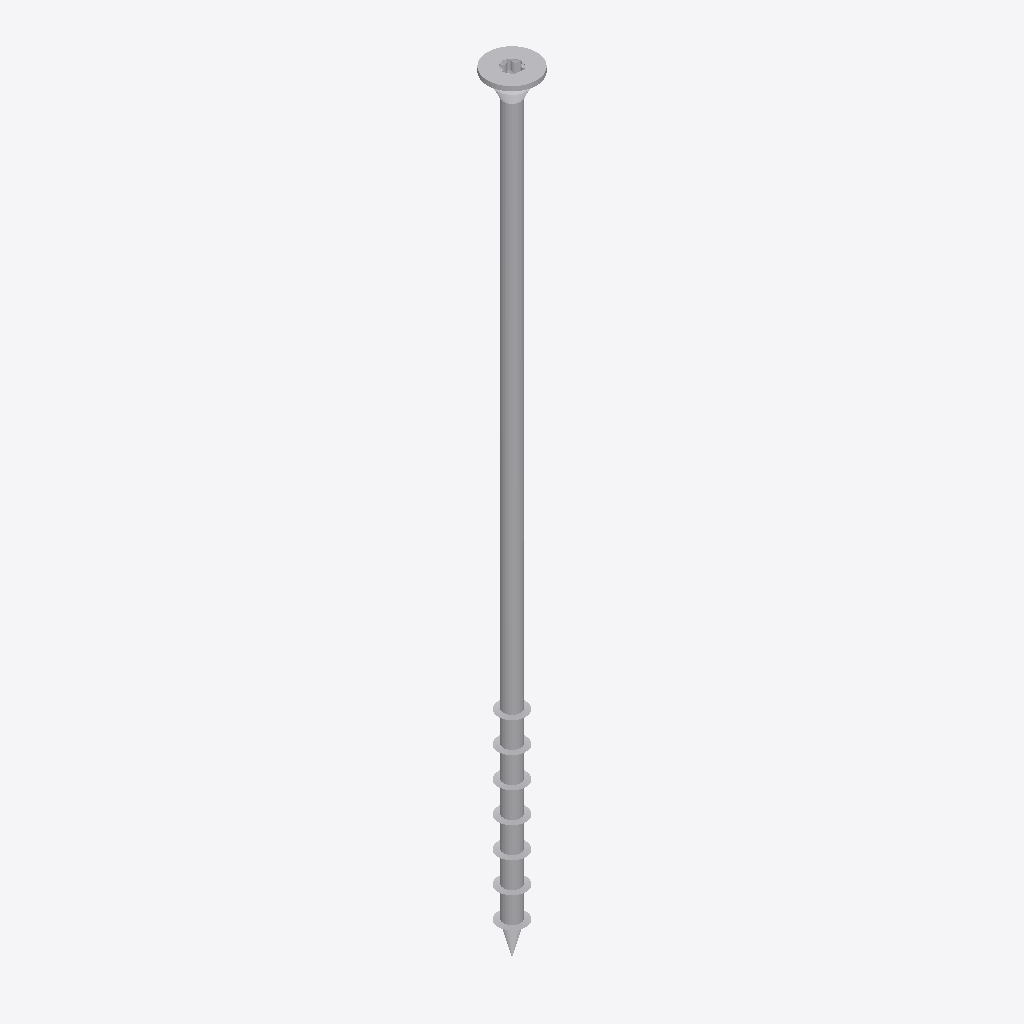
Isometric view of an IFC building model (IFC-SPF (STEP), schema IFC2X3, length unit millimetre), seen from the south-west, elements coloured by IFC class: 1 other element (light grey).
Extent 0.018 m × 0.018 m × 0.280 m (x, y, z). Storeys (1): Default Building Storey at 0.00 m. Elements (1): 1 IfcBuildingElementProxy.

HEADER;
FILE_DESCRIPTION(('ViewDefinition [CoordinationView]'),'2;1');
FILE_NAME('','2023-07-04T15:11:51',(''),(''),'','SketchUp Pro 2015','');
FILE_SCHEMA(('IFC2X3'));
ENDSEC;
DATA;
#1=IFCPROJECT('1inRMzeYH0cfGIa8BBiBZ_',#2,'Default Project','Description of Default Project',$,$,$,(#20),#7);
#24=IFCSITE('3RSeL7cZX8UQkEuGhoKQb4',#2,'Default Site','Description of Default Site',$,#25,$,$,.ELEMENT.,(24,28,0),(54,25,0),10.0,$,$);
#30=IFCBUILDING('0ve2zWjYf8geB$fb5alRBx',#2,'Default Building','Description of Default Building',$,#31,$,$,.ELEMENT.,$,$,#36);
#37=IFCBUILDINGSTOREY('2Iyt4u$VnATwt0l7HJ4x8m',#2,'Default Building Storey','Description of Default Building Storey',$,#38,$,$,.ELEMENT.,0.0);
#47=IFCBUILDINGELEMENTPROXY('2xk_CoA7L3UAoDEN6cSn2e',#2,'','Description of Object',$,#48,#53,$,$);
ENDSEC;
